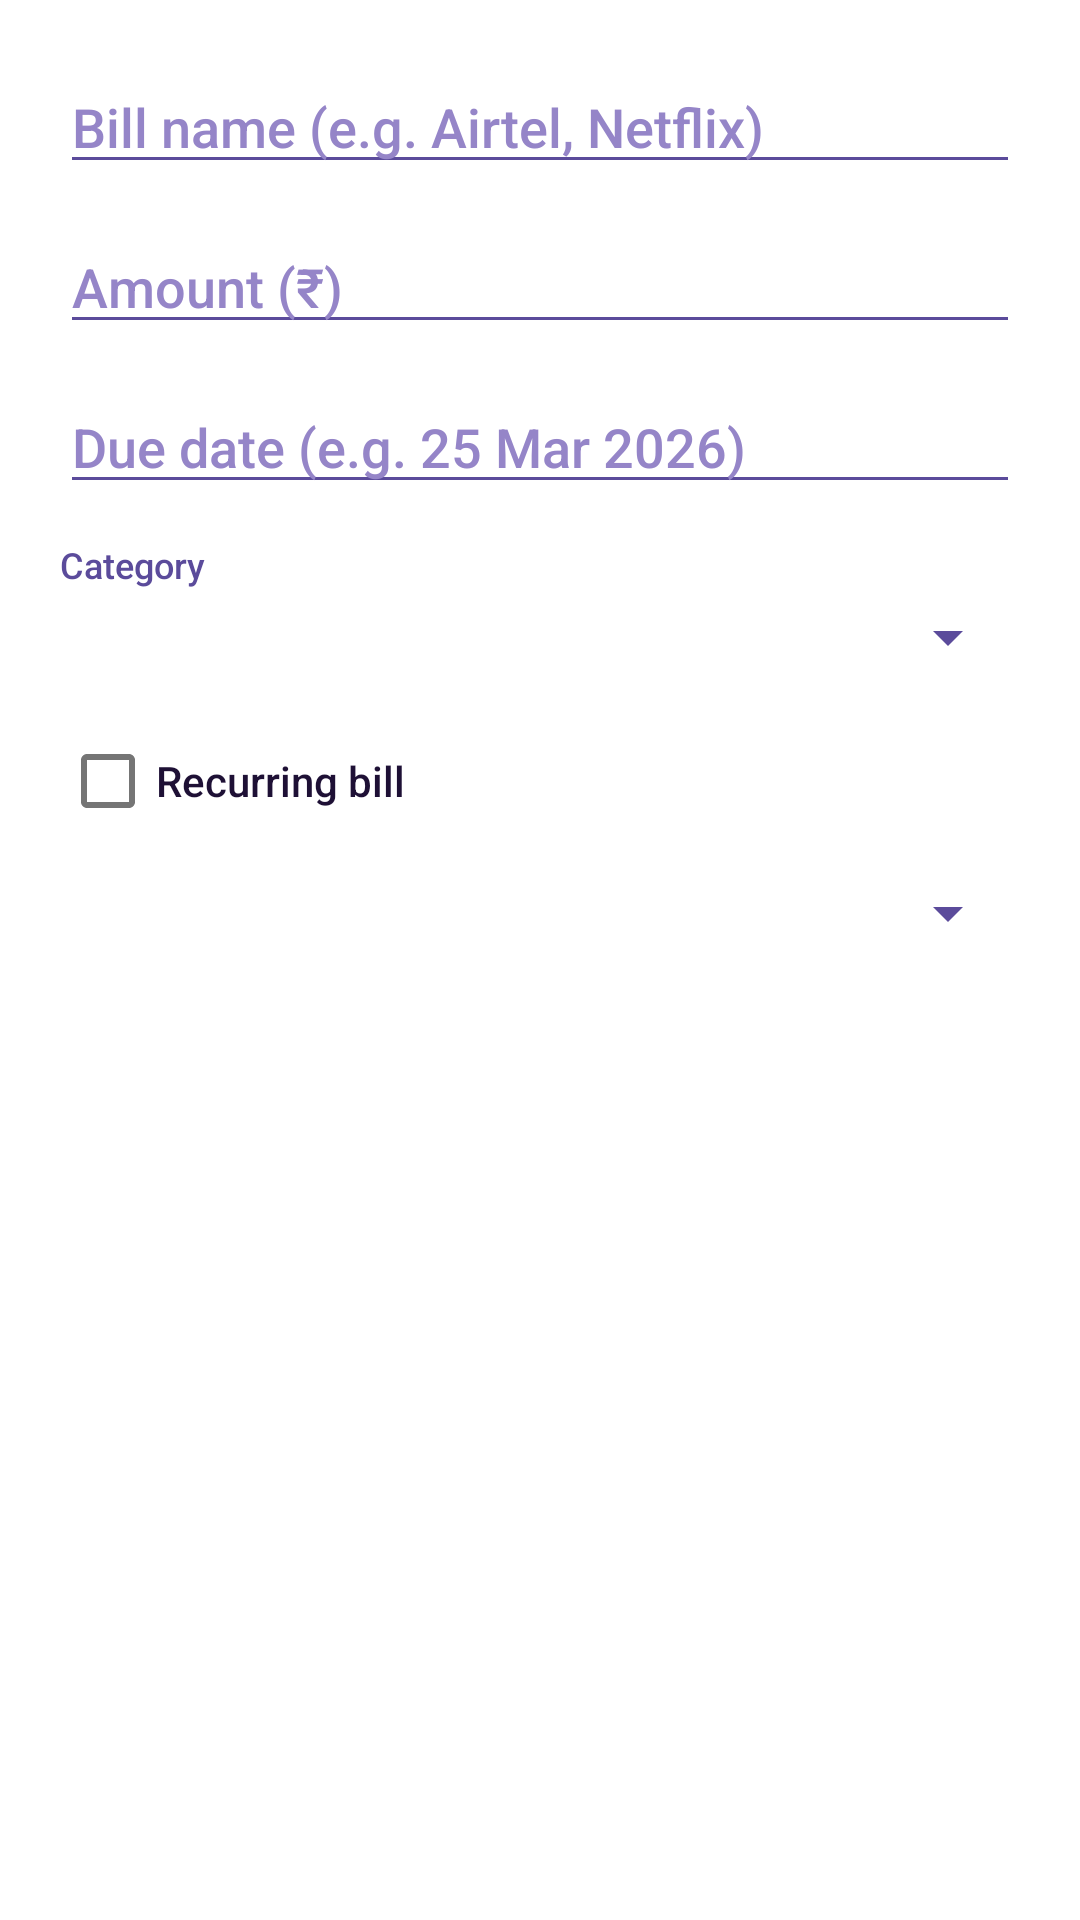

Produce the Android XML layout that renders to this screen, including the resource entries it uses.
<!-- AndroidManifest.xml: application theme Theme.SpendTrackerPro -->
<!-- res/layout/dialog_add_bill.xml -->
<?xml version="1.0" encoding="utf-8"?>
<LinearLayout xmlns:android="http://schemas.android.com/apk/res/android"
    android:layout_width="match_parent" android:layout_height="wrap_content"
    android:orientation="vertical" android:padding="20dp"
    android:background="@color/bg_card">

    <EditText android:id="@+id/etBillName"
        android:layout_width="match_parent" android:layout_height="wrap_content"
        android:hint="Bill name (e.g. Airtel, Netflix)"
        android:textColor="@color/text_primary" android:textColorHint="@color/text_hint"
        android:inputType="textCapWords" android:layout_marginBottom="12dp"/>

    <EditText android:id="@+id/etBillAmount"
        android:layout_width="match_parent" android:layout_height="wrap_content"
        android:hint="Amount (₹)"
        android:textColor="@color/text_primary" android:textColorHint="@color/text_hint"
        android:inputType="numberDecimal" android:layout_marginBottom="12dp"/>

    <EditText android:id="@+id/etBillDueDate" android:inputType="date"
        android:layout_width="match_parent" android:layout_height="wrap_content"
        android:hint="Due date (e.g. 25 Mar 2026)"
        android:textColor="@color/text_primary" android:textColorHint="@color/text_hint"
        android:layout_marginBottom="12dp"/>

    <TextView android:layout_width="wrap_content" android:layout_height="wrap_content"
        android:text="Category" android:textColor="@color/text_secondary"
        android:textSize="12sp" android:layout_marginBottom="4dp"/>
    <Spinner android:id="@+id/spBillCategory"
        android:layout_width="match_parent" android:layout_height="wrap_content"
        android:layout_marginBottom="12dp"/>

    <CheckBox android:id="@+id/cbRecurring"
        android:layout_width="wrap_content" android:layout_height="wrap_content"
        android:text="Recurring bill"
        android:textColor="@color/text_primary" android:layout_marginBottom="8dp"/>

    <Spinner android:id="@+id/spFrequency"
        android:layout_width="match_parent" android:layout_height="wrap_content"/>

</LinearLayout>
<!-- resources referenced by this layout -->
<resources>
  <color name="bg_card">#FFFFFF</color>
  <color name="text_hint">#9585C8</color>
  <color name="text_primary">#1E1035</color>
  <color name="text_secondary">#5B4B9B</color>
  <style name="Theme.SpendTrackerPro" parent="Theme.MaterialComponents.DayNight.NoActionBar">
          <item name="colorPrimary">@color/purple_main</item>
          <item name="colorPrimaryVariant">@color/colorPrimaryDark</item>
          <item name="colorOnPrimary">@color/white</item>
          <item name="colorSecondary">@color/purple_light</item>
          <item name="colorOnSecondary">@color/white</item>
  
          <item name="android:windowBackground">@color/bg_dark</item>
          <item name="android:statusBarColor">@color/bg_dark</item>
          <item name="android:navigationBarColor">@color/bg_nav</item>
          <item name="android:windowLightStatusBar">true</item>
  
          <item name="android:textColorPrimary">@color/text_primary</item>
          <item name="android:textColorSecondary">@color/text_secondary</item>
          <item name="android:fontFamily">@font/inter</item>
  
          
          <item name="colorSurface">@color/bg_card</item>
          <item name="colorOnSurface">@color/text_primary</item>
  
          <item name="android:colorControlHighlight">#337C3AED</item>
          <item name="rippleColor">#337C3AED</item>
          <item name="bottomNavigationStyle">@style/BottomNavStyle</item>
      </style>
  <color name="purple_main">#7C3AED</color>
  <color name="colorPrimaryDark">#5B21B6</color>
  <color name="white">#FFFFFF</color>
  <color name="purple_light">#A78BFA</color>
  <color name="bg_dark">#EEE8FF</color>
  <color name="bg_nav">#FFFFFF</color>
  <style name="BottomNavStyle" parent="Widget.MaterialComponents.BottomNavigationView">
          <item name="android:background">@color/bg_nav</item>
          <item name="itemIconTint">@color/bottom_nav_tint</item>
          <item name="itemTextColor">@color/bottom_nav_tint</item>
          <item name="itemRippleColor">#337C3AED</item>
          <item name="labelVisibilityMode">labeled</item>
          <item name="elevation">0dp</item>
      </style>
</resources>
